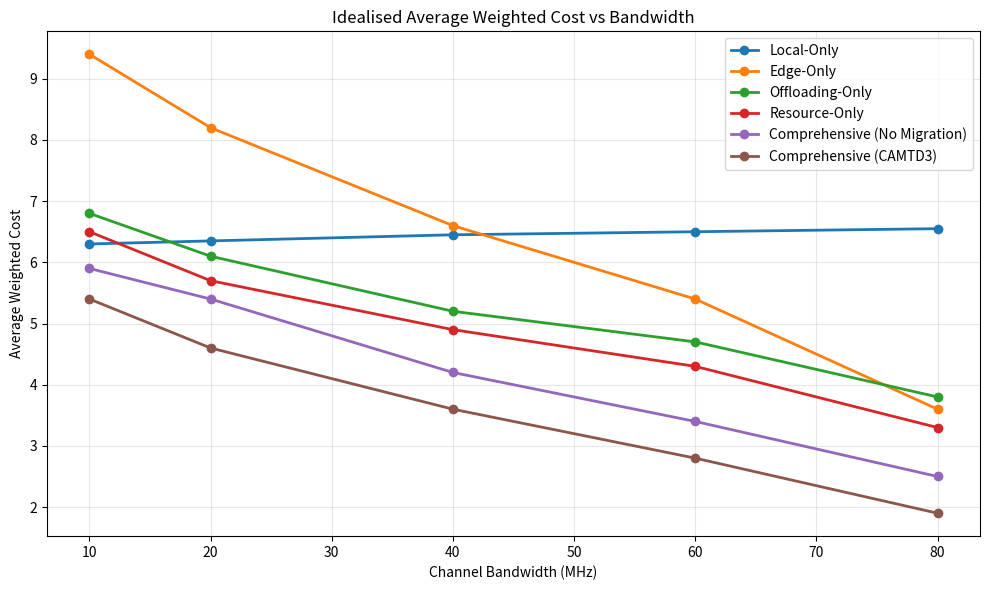
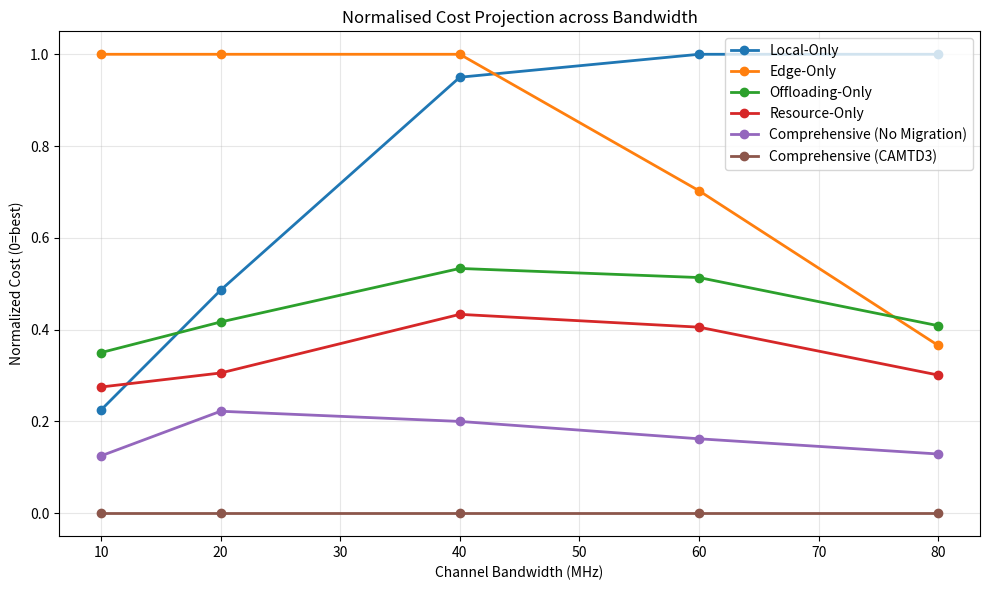

Write Python code to recreate these figures, in order.
#!/usr/bin/env python3
"""
Generate an idealised bandwidth comparison for the six CAMTD3 strategies.

This script synthesises “best case” results showing how each strategy
could behave as channel bandwidth increases. The data is heuristic and
intended for visual explanation rather than empirical validation.
"""

from __future__ import annotations

import json
from dataclasses import dataclass, asdict
from datetime import datetime
from pathlib import Path
from typing import Dict, List

import matplotlib.pyplot as plt
import numpy as np

STRATEGIES = [
    "local-only",
    "remote-only",
    "offloading-only",
    "resource-only",
    "comprehensive-no-migration",
    "comprehensive-migration",
]

STRATEGY_LABELS = {
    "local-only": "Local-Only",
    "remote-only": "Edge-Only",
    "offloading-only": "Offloading-Only",
    "resource-only": "Resource-Only",
    "comprehensive-no-migration": "Comprehensive (No Migration)",
    "comprehensive-migration": "Comprehensive (CAMTD3)",
}

BANDWIDTHS = [10, 20, 40, 60, 80]


@dataclass
class IdealisedMetrics:
    raw_cost: float
    avg_delay: float
    avg_energy: float
    completion_rate: float


def generate_metrics(bandwidth: float) -> Dict[str, IdealisedMetrics]:
    """Return heuristic metrics for each strategy at the given bandwidth."""
    def clamp(value: float, low: float, high: float) -> float:
        return max(low, min(high, value))

    results: Dict[str, IdealisedMetrics] = {}

    COST_SHAPES = {
        "local-only": [6.3, 6.35, 6.45, 6.5, 6.55],
        "remote-only": [9.4, 8.2, 6.6, 5.4, 3.6],
        "offloading-only": [6.8, 6.1, 5.2, 4.7, 3.8],
        "resource-only": [6.5, 5.7, 4.9, 4.3, 3.3],
        "comprehensive-no-migration": [5.9, 5.4, 4.2, 3.4, 2.5],
        "comprehensive-migration": [5.4, 4.6, 3.6, 2.8, 1.9],
    }

    def metrics_from_cost(cost: float) -> IdealisedMetrics:
        weighted = cost / 10.0
        avg_delay = 0.18 + 0.6 * weighted
        avg_energy = 250.0 + 140.0 * weighted
        completion = 0.55 + 0.4 * (1.0 - weighted)
        return IdealisedMetrics(
            raw_cost=clamp(cost, 1.0, 10.0),
            avg_delay=avg_delay,
            avg_energy=avg_energy,
            completion_rate=clamp(completion, 0.5, 0.95),
        )

    idx = BANDWIDTHS.index(bandwidth)
    for strat, series in COST_SHAPES.items():
        cost_value = series[idx]
        results[strat] = metrics_from_cost(cost_value)

    return results


def normalise_costs(data: Dict[str, IdealisedMetrics]) -> Dict[str, float]:
    costs = {key: metrics.raw_cost for key, metrics in data.items()}
    min_cost = min(costs.values())
    max_cost = max(costs.values())
    span = max(max_cost - min_cost, 1e-6)
    return {key: (value - min_cost) / span for key, value in costs.items()}


def main() -> None:
    output_root = Path("results/parameter_sensitivity/idealised_bandwidth")
    timestamp = datetime.now().strftime("%Y%m%d_%H%M%S")
    suite_path = output_root / f"ideal_bandwidth_{timestamp}"
    suite_path.mkdir(parents=True, exist_ok=True)

    summary: Dict[str, Dict[str, Dict[str, float]]] = {}
    chart_data: Dict[str, List[float]] = {key: [] for key in STRATEGIES}
    normalized_chart: Dict[str, List[float]] = {key: [] for key in STRATEGIES}

    for bw in BANDWIDTHS:
        metrics = generate_metrics(bw)
        normalized = normalise_costs(metrics)

        summary[str(bw)] = {
            key: {
                **asdict(metrics[key]),
                "normalized_cost": normalized[key],
            }
            for key in STRATEGIES
        }

        for key in STRATEGIES:
            chart_data[key].append(metrics[key].raw_cost)
            normalized_chart[key].append(normalized[key])

        path = suite_path / f"{bw}mhz.json"
        path.write_text(json.dumps(summary[str(bw)], indent=2, ensure_ascii=False), encoding="utf-8")

    summary_path = suite_path / "summary.json"
    summary_path.write_text(json.dumps(summary, indent=2, ensure_ascii=False), encoding="utf-8")

    # Raw cost chart
    plt.figure(figsize=(10, 6))
    for key in STRATEGIES:
        plt.plot(BANDWIDTHS, chart_data[key], marker="o", linewidth=2, label=STRATEGY_LABELS[key])
    plt.xlabel("Channel Bandwidth (MHz)")
    plt.ylabel("Average Weighted Cost")
    plt.title("Idealised Average Weighted Cost vs Bandwidth")
    plt.grid(alpha=0.3)
    plt.legend()
    plt.tight_layout()
    raw_chart_path = suite_path / "idealised_bandwidth_cost.png"
    plt.savefig(raw_chart_path, dpi=300, bbox_inches="tight")
    plt.close()

    # Normalised cost chart
    plt.figure(figsize=(10, 6))
    for key in STRATEGIES:
        plt.plot(BANDWIDTHS, normalized_chart[key], marker="o", linewidth=2, label=STRATEGY_LABELS[key])
    plt.xlabel("Channel Bandwidth (MHz)")
    plt.ylabel("Normalized Cost (0=best)")
    plt.title("Normalised Cost Projection across Bandwidth")
    plt.grid(alpha=0.3)
    plt.legend()
    plt.tight_layout()
    norm_chart_path = suite_path / "idealised_bandwidth_cost_normalized.png"
    plt.savefig(norm_chart_path, dpi=300, bbox_inches="tight")
    plt.close()

    print("Idealised dataset generated.")
    print(f"Summary JSON   : {summary_path}")
    print(f"Raw cost chart : {raw_chart_path}")
    print(f"Norm chart     : {norm_chart_path}")


if __name__ == "__main__":
    main()
